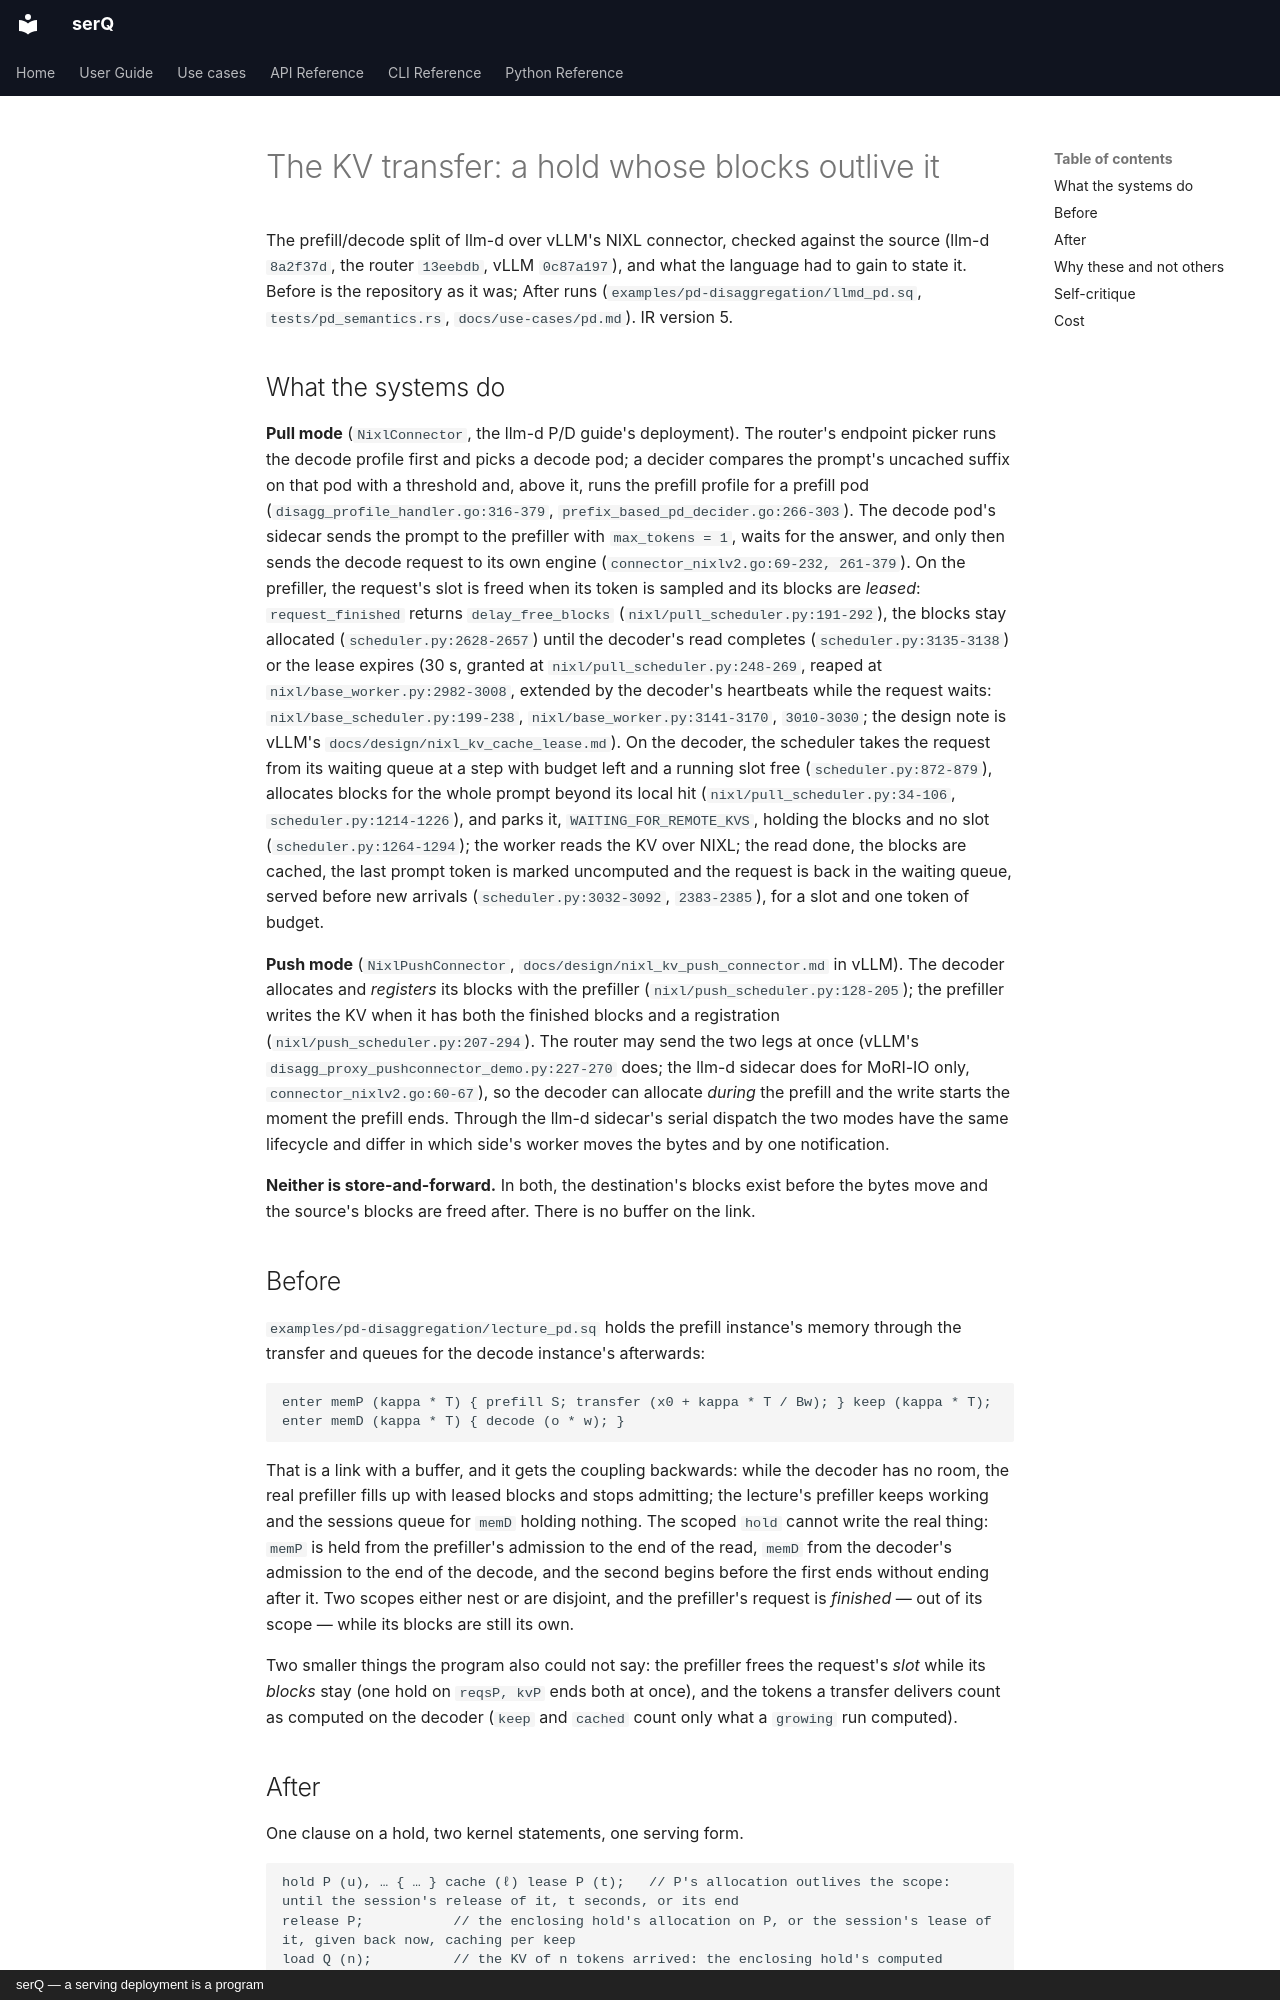

repository: servingQ/serQ · page: design/pd-transfer/index.html · generator: mkdocs · copyright: serQ — a serving deployment is a program

# The KV transfer: a hold whose blocks outlive it

The prefill/decode split of llm-d over vLLM's NIXL connector, checked
against the source (llm-d `8a2f37d`, the router `13eebdb`, vLLM `0c87a197`),
and what the language had to gain to state it. Before is the repository as
it was; After runs (`examples/pd-disaggregation/llmd_pd.sq`, `tests/pd_semantics.rs`,
`docs/use-cases/pd.md`). IR version 5.

## What the systems do

**Pull mode** (`NixlConnector`, the llm-d P/D guide's deployment). The
router's endpoint picker runs the decode profile first and picks a decode
pod; a decider compares the prompt's uncached suffix on that pod with a
threshold and, above it, runs the prefill profile for a prefill pod
(`disagg_profile_handler.go:316-379`, `prefix_based_pd_decider.go:266-303`).
The decode pod's sidecar sends the prompt to the prefiller with
`max_tokens = 1`, waits for the answer, and only then sends the decode
request to its own engine (`connector_nixlv2.go:69-232, 261-379`). On the
prefiller, the request's slot is freed when its token is sampled and its
blocks are *leased*: `request_finished` returns `delay_free_blocks`
(`nixl/pull_scheduler.py:191-292`), the blocks stay allocated
(`scheduler.py:2628-2657`) until the decoder's read completes
(`scheduler.py:3135-3138`) or the lease expires (30 s, granted at
`nixl/pull_scheduler.py:248-269`, reaped at `nixl/base_worker.py:2982-3008`,
extended by the decoder's heartbeats while the request waits:
`nixl/base_scheduler.py:199-238`, `nixl/base_worker.py:3141-3170`, `3010-3030`;
the design note is vLLM's `docs/design/nixl_kv_cache_lease.md`).
On the decoder, the scheduler takes the request from its waiting queue at a
step with budget left and a running slot free (`scheduler.py:872-879`),
allocates blocks for the whole prompt beyond its local hit
(`nixl/pull_scheduler.py:34-106`, `scheduler.py:1214-1226`), and parks it,
`WAITING_FOR_REMOTE_KVS`, holding the blocks and no slot
(`scheduler.py:1264-1294`); the worker reads the KV over NIXL; the read
done, the blocks are cached, the last prompt token is marked uncomputed and
the request is back in the waiting queue, served before new arrivals
(`scheduler.py:3032-3092`, `2383-2385`), for a slot and one token of budget.

**Push mode** (`NixlPushConnector`, `docs/design/nixl_kv_push_connector.md`
in vLLM). The decoder allocates and *registers* its blocks with the
prefiller (`nixl/push_scheduler.py:128-205`); the prefiller writes the KV
when it has both the finished blocks and a registration
(`nixl/push_scheduler.py:207-294`). The router may send the two legs at
once (vLLM's `disagg_proxy_pushconnector_demo.py:227-270` does; the llm-d
sidecar does for MoRI-IO only, `connector_nixlv2.go:60-67`), so the decoder
can allocate *during* the prefill and the write starts the moment the
prefill ends. Through the llm-d sidecar's serial dispatch the two modes have
the same lifecycle and differ in which side's worker moves the bytes and by
one notification.

**Neither is store-and-forward.** In both, the destination's blocks exist
before the bytes move and the source's blocks are freed after. There is no
buffer on the link.

## Before

`examples/pd-disaggregation/lecture_pd.sq` holds the prefill instance's memory through the
transfer and queues for the decode instance's afterwards:

```
enter memP (kappa * T) { prefill S; transfer (x0 + kappa * T / Bw); } keep (kappa * T);
enter memD (kappa * T) { decode (o * w); }
```

That is a link with a buffer, and it gets the coupling backwards: while the
decoder has no room, the real prefiller fills up with leased blocks and
stops admitting; the lecture's prefiller keeps working and the sessions
queue for `memD` holding nothing. The scoped `hold` cannot write the real
thing: `memP` is held from the prefiller's admission to the end of the read,
`memD` from the decoder's admission to the end of the decode, and the second
begins before the first ends without ending after it. Two scopes either nest
or are disjoint, and the prefiller's request is *finished* — out of its
scope — while its blocks are still its own.

Two smaller things the program also could not say: the prefiller frees the
request's *slot* while its *blocks* stay (one hold on `reqsP, kvP` ends both
at once), and the tokens a transfer delivers count as computed on the
decoder (`keep` and `cached` count only what a `growing` run computed).
